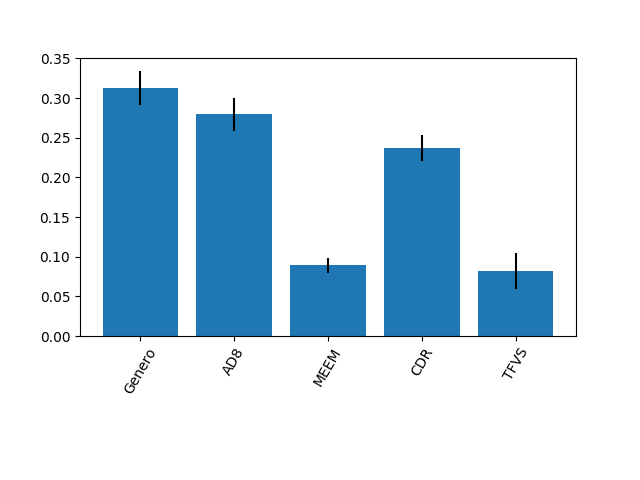

The table this chart was drawn from, first rows:
0.3127902017724523, 0.2796051074463309, 0.089012973540974, 0.23678883037496948, 0.08180288686527333
0.02154, 0.02072, 0.009532, 0.01614, 0.02226
